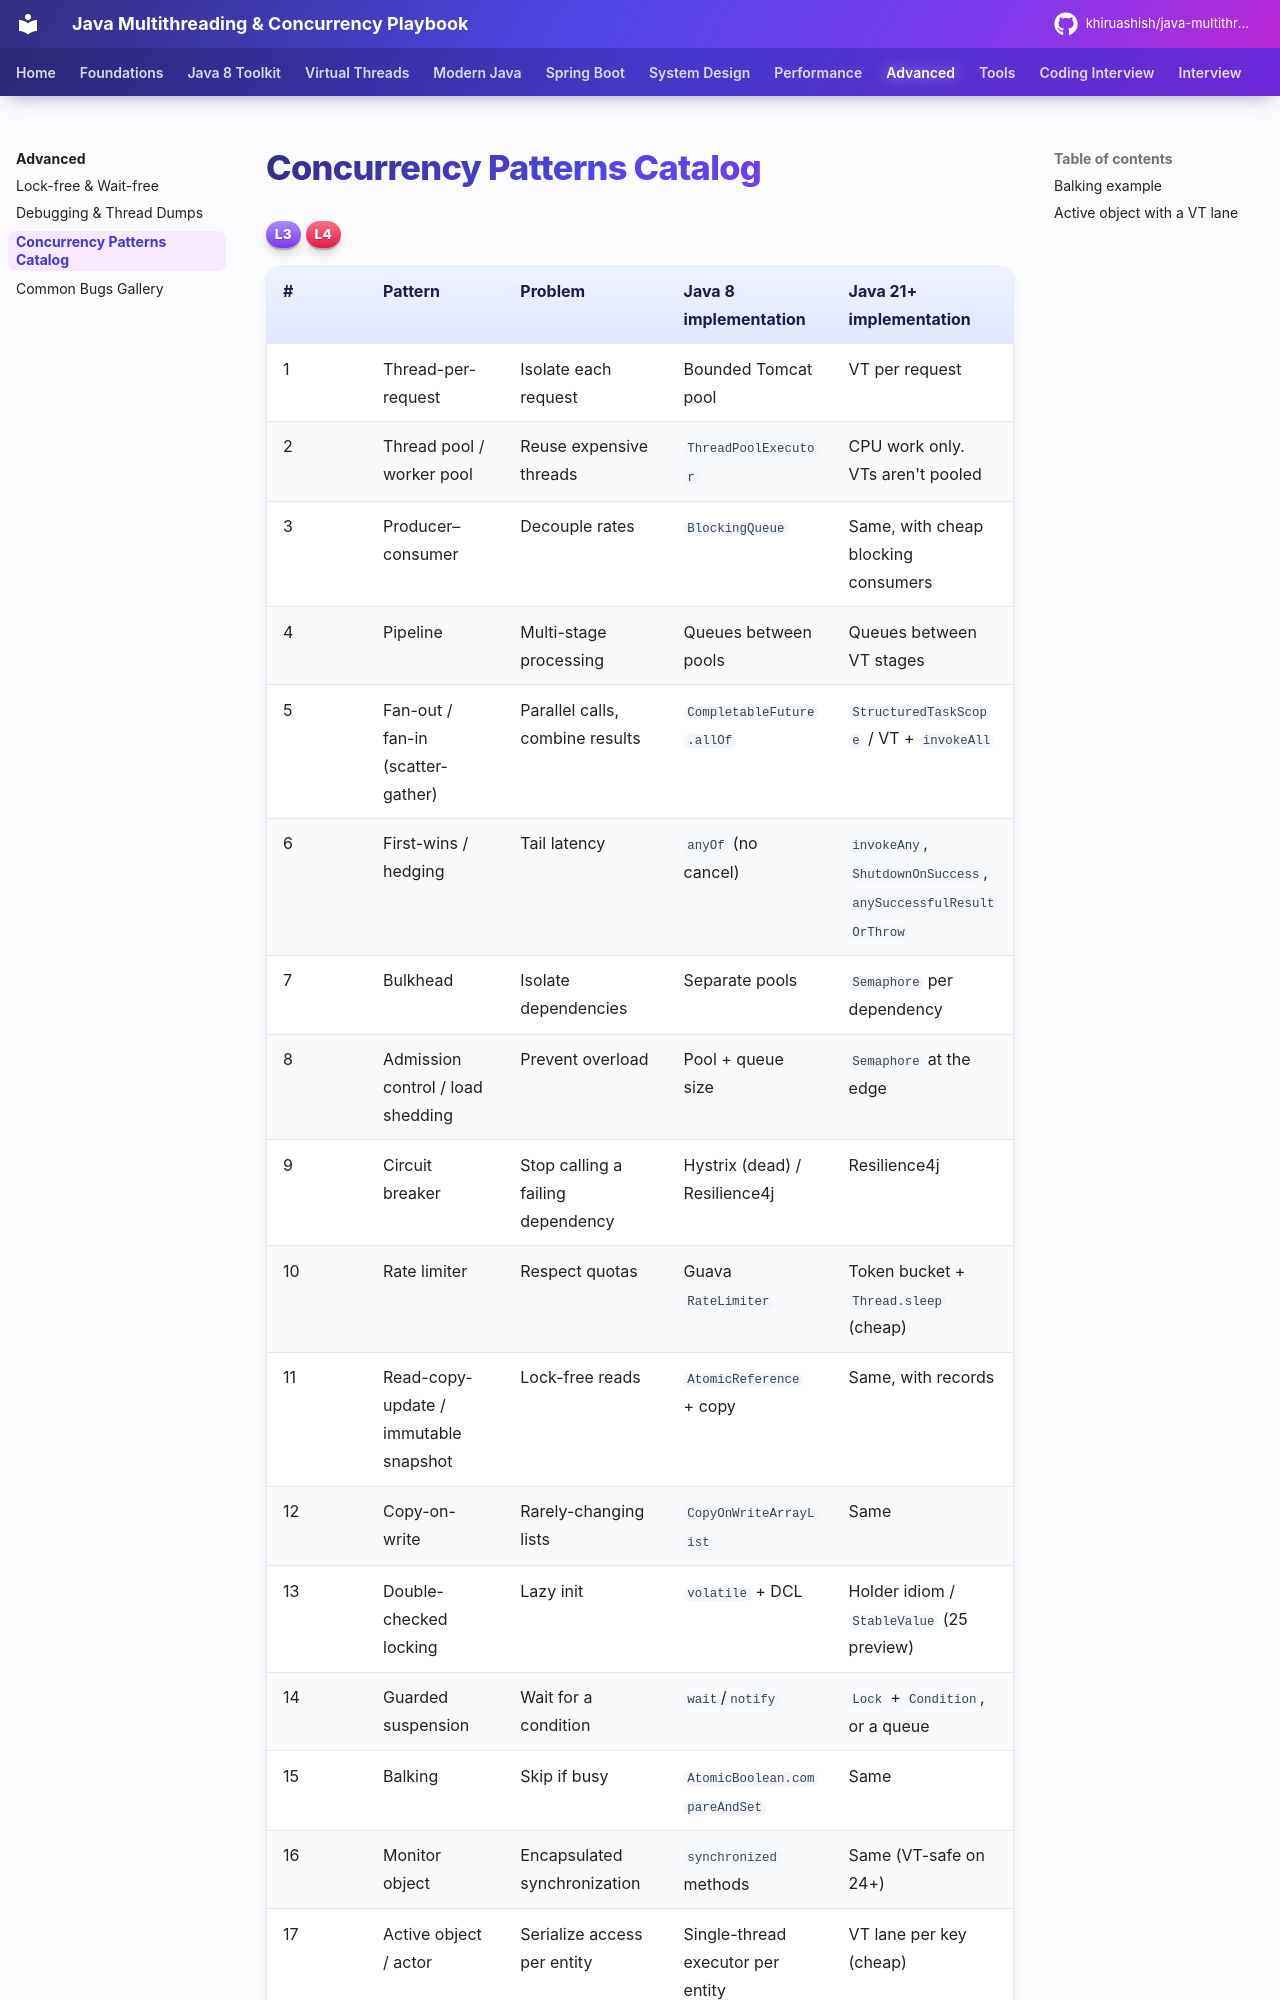

repository: khiruashish/java-multithreading-playbook · page: advanced/patterns-catalog/index.html · generator: mkdocs

# Concurrency Patterns Catalog

<span class="level l3">L3</span> <span class="level l4">L4</span>

| # | Pattern | Problem | Java 8 implementation | Java 21+ implementation |
|---|---|---|---|---|
| 1 | Thread-per-request | Isolate each request | Bounded Tomcat pool | VT per request |
| 2 | Thread pool / worker pool | Reuse expensive threads | `ThreadPoolExecutor` | CPU work only. VTs aren't pooled |
| 3 | Producer–consumer | Decouple rates | `BlockingQueue` | Same, with cheap blocking consumers |
| 4 | Pipeline | Multi-stage processing | Queues between pools | Queues between VT stages |
| 5 | Fan-out / fan-in (scatter-gather) | Parallel calls, combine results | `CompletableFuture.allOf` | `StructuredTaskScope` / VT + `invokeAll` |
| 6 | First-wins / hedging | Tail latency | `anyOf` (no cancel) | `invokeAny`, `ShutdownOnSuccess`, `anySuccessfulResultOrThrow` |
| 7 | Bulkhead | Isolate dependencies | Separate pools | `Semaphore` per dependency |
| 8 | Admission control / load shedding | Prevent overload | Pool + queue size | `Semaphore` at the edge |
| 9 | Circuit breaker | Stop calling a failing dependency | Hystrix (dead) / Resilience4j | Resilience4j |
| 10 | Rate limiter | Respect quotas | Guava `RateLimiter` | Token bucket + `Thread.sleep` (cheap) |
| 11 | Read-copy-update / immutable snapshot | Lock-free reads | `AtomicReference` + copy | Same, with records |
| 12 | Copy-on-write | Rarely-changing lists | `CopyOnWriteArrayList` | Same |
| 13 | Double-checked locking | Lazy init | `volatile` + DCL | Holder idiom / `StableValue` (25 preview) |
| 14 | Guarded suspension | Wait for a condition | `wait`/`notify` | `Lock` + `Condition`, or a queue |
| 15 | Balking | Skip if busy | `AtomicBoolean.compareAndSet` | Same |
| 16 | Monitor object | Encapsulated synchronization | `synchronized` methods | Same (VT-safe on 24+) |
| 17 | Active object / actor | Serialize access per entity | Single-thread executor per entity | VT lane per key (cheap) |
| 18 | Thread-local storage | Per-thread c
